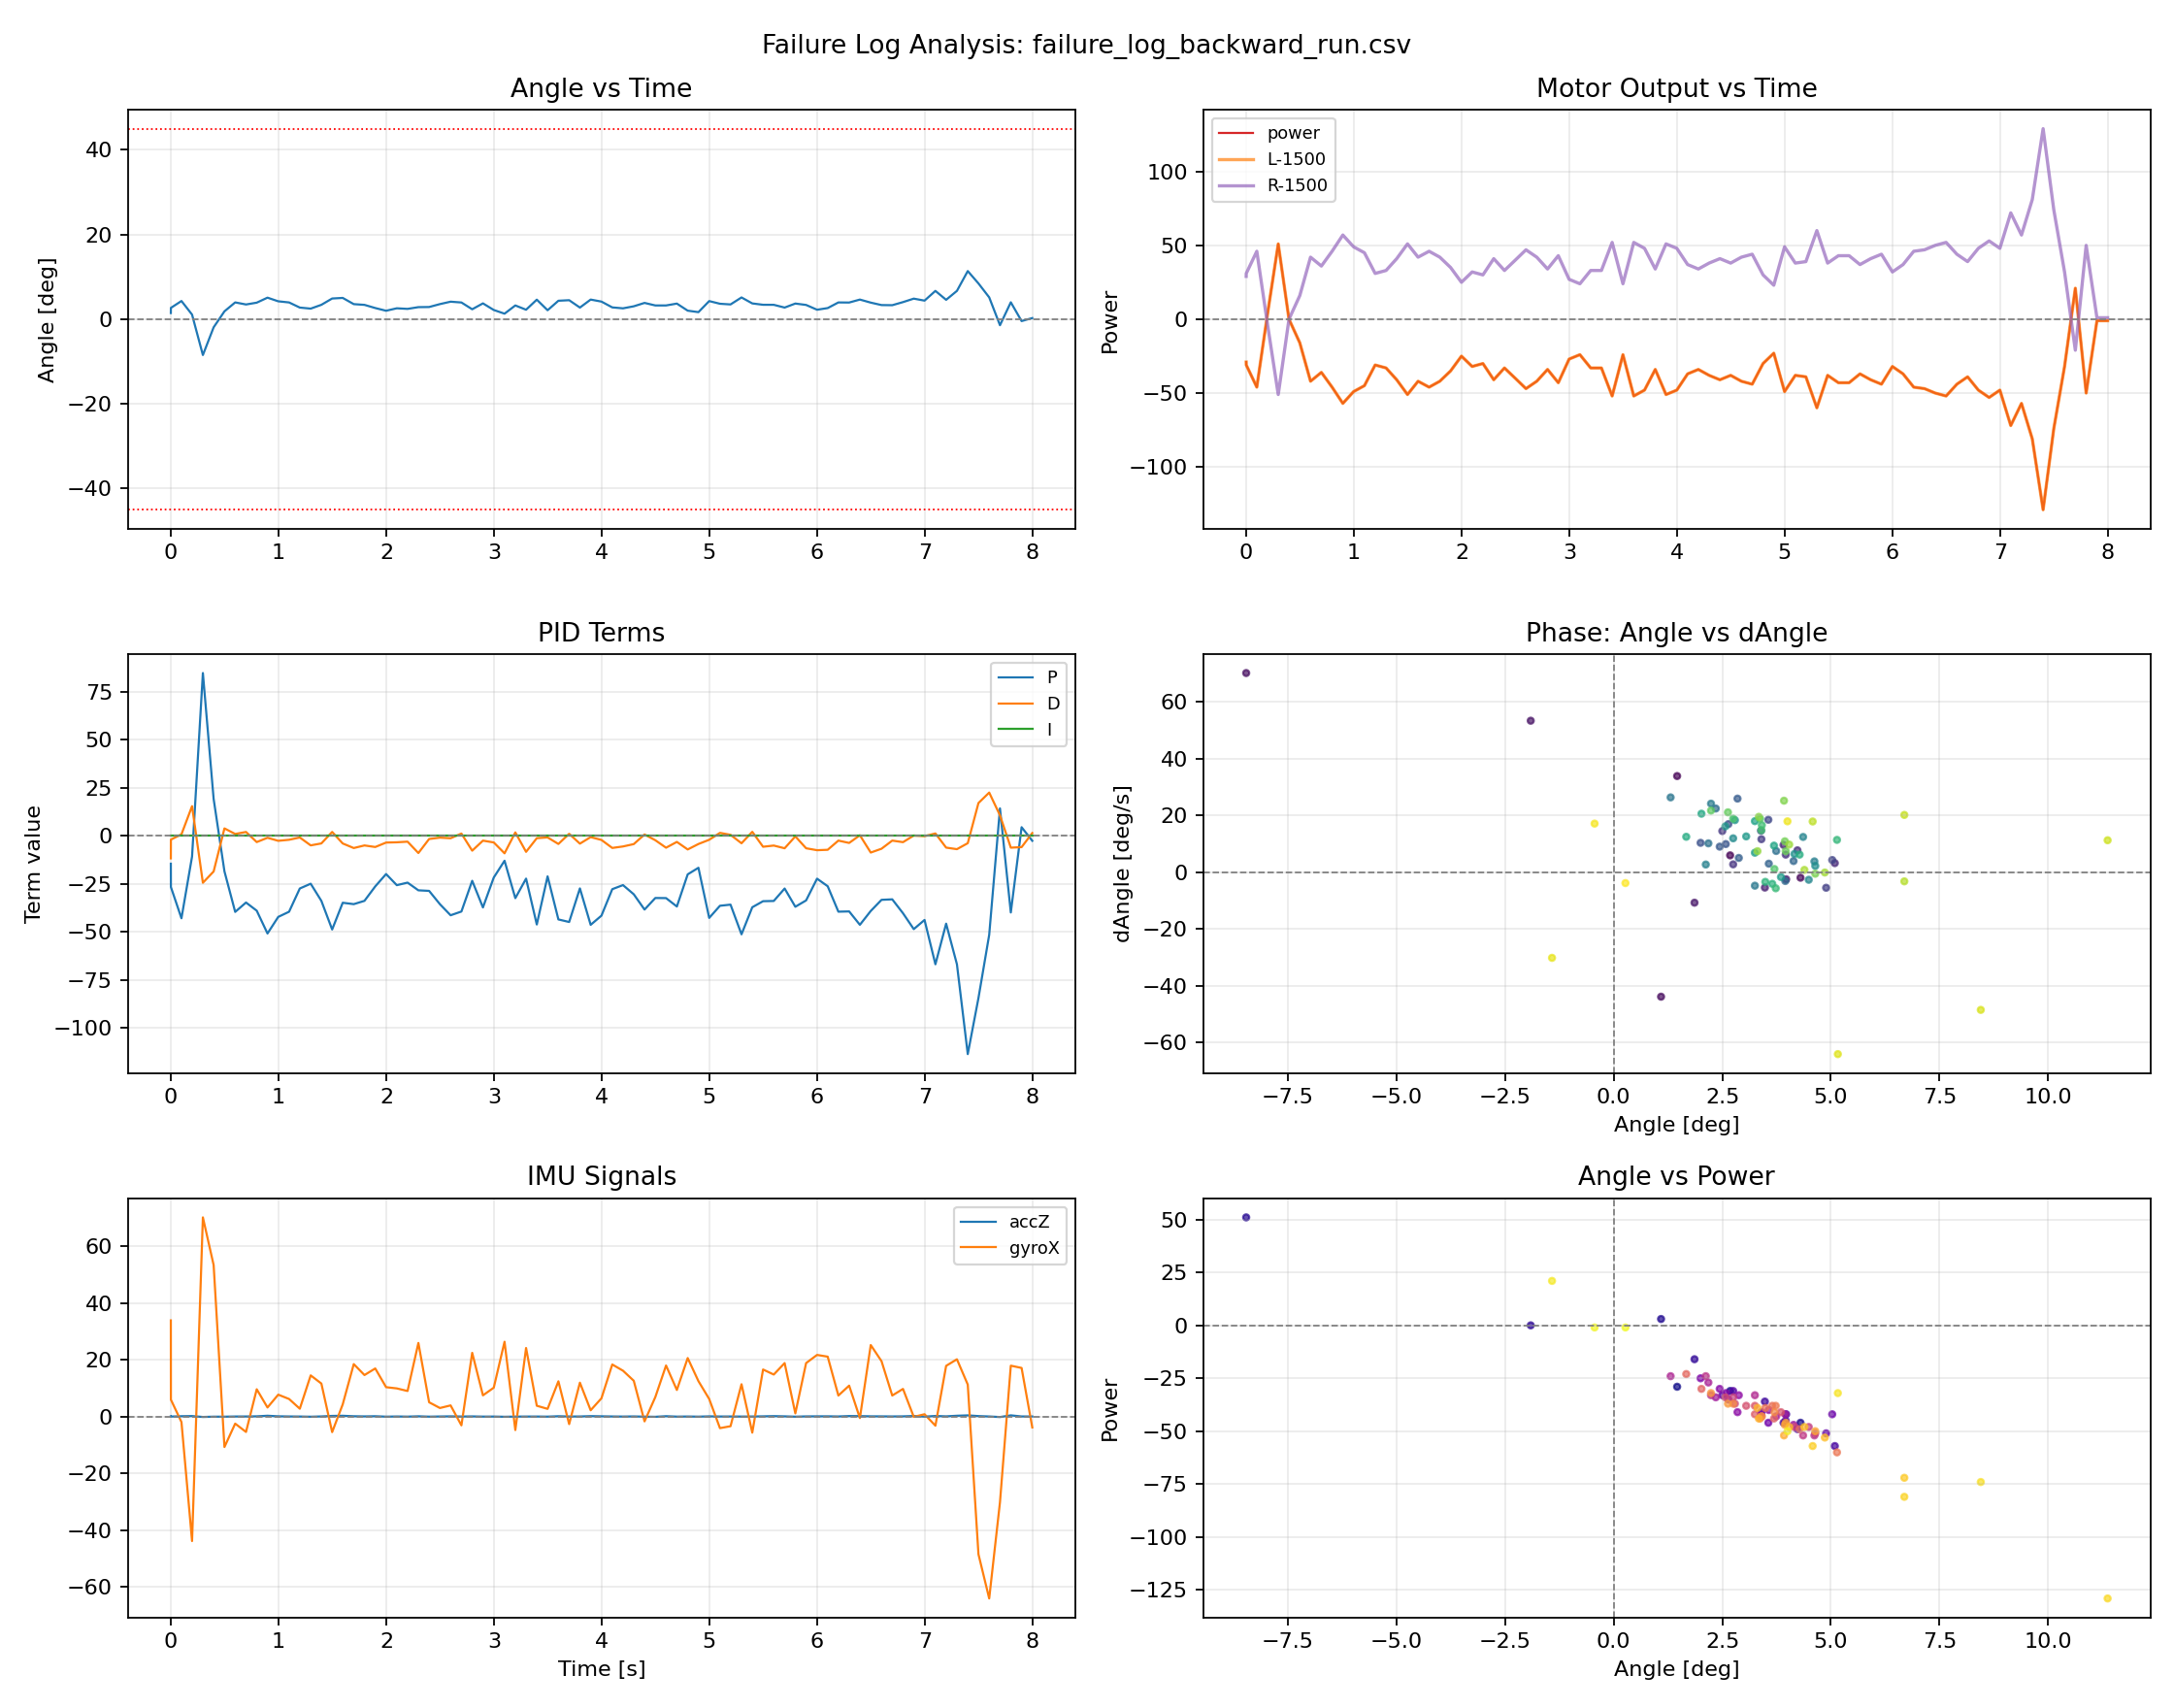

Data behind this chart, as committed beside it:
t, Angle, dAngle, P, I, D, k_speed, Speed, power, powerL, powerR, accX, accY, accZ, gyroX, gyroY, gyroZ
0.0008552, 1.46, 33.83, -14.61, 0.0, -11.84, -0.0, 0.0, -29.0, 1471, 1529, 0.017, -1.29, 0.1, 33.83, 81.63, 5.76
0.001512, 2.68, 5.93, -26.76, 0.0, -2.08, -0.0, 0.0, -31.0, 1469, 1531, -0.002, -1.296, -0.001, 5.93, 0.45, 0.08
0.09945, 4.3, -1.94, -43.01, 0.0, 0.68, -0.0, 0.0, -46.0, 1454, 1546, -0.016, -1.298, 0.114, -1.94, -0.04, -1.2
0.1979, 1.09, -43.81, -10.88, 0.0, 15.33, -0.0, 0.0, 3.0, 1503, 1497, 0.03, -1.303, 0.166, -43.81, 68.08, 9.66
0.2984, -8.46, 70.08, 84.6, 0.0, -24.53, -0.0, 0.0, 51.0, 1551, 1449, -0.003, -1.295, -0.148, 70.08, 19.25, 3.31
0.3982, -1.91, 53.3, 19.1, 0.0, -18.65, -0.0, 0.0, 0.0, 1500, 1500, 0.14, -1.255, -0.045, 53.3, 36.1, 0.08
0.4986, 1.86, -10.73, -18.6, 0.0, 3.76, -0.0, 0.0, -16.0, 1484, 1516, 0.007, -1.297, -0.048, -10.73, -16.03, 0.75
0.5983, 3.97, -2.49, -39.69, 0.0, 0.87, -0.0, 0.0, -42.0, 1458, 1542, -0.011, -1.296, 0.018, -2.49, -1.56, -0.53
0.6988, 3.48, -5.42, -34.81, 0.0, 1.9, -0.0, 0.0, -36.0, 1464, 1536, 0.004, -1.299, 0.026, -5.42, -1.62, -0.77
0.7983, 3.91, 9.6, -39.06, 0.0, -3.36, -0.0, 0.0, -46.0, 1454, 1546, 0.001, -1.286, 0.078, 9.6, -0.1, -0.1
0.8983, 5.09, 3.19, -50.92, 0.0, -1.12, -0.0, 0.0, -57.0, 1443, 1557, 0.025, -1.332, 0.28, 3.19, 2.71, -1.39
0.9981, 4.23, 7.7, -42.29, 0.0, -2.7, -0.0, 0.0, -49.0, 1451, 1549, 0.017, -1.267, 0.084, 7.7, 7.41, -2.67
1.099, 3.96, 6.18, -39.6, 0.0, -2.16, -0.0, 0.0, -45.0, 1455, 1545, -0.017, -1.303, 0.03, 6.18, 4.42, -2.97
1.198, 2.75, 2.76, -27.51, 0.0, -0.97, -0.0, 0.0, -31.0, 1469, 1531, 0.041, -1.319, 0.005, 2.76, -2.23, -1.93
1.299, 2.5, 14.48, -25.02, 0.0, -5.07, -0.0, 0.0, -33.0, 1467, 1533, -0.037, -1.317, -0.059, 14.48, -13.28, -0.16
1.398, 3.4, 11.61, -33.96, 0.0, -4.06, -0.0, 0.0, -41.0, 1459, 1541, 0.033, -1.306, 0.04, 11.61, -9.99, -0.71
1.499, 4.89, -5.48, -48.85, 0.0, 1.92, -0.0, 0.0, -51.0, 1449, 1551, -0.001, -1.285, 0.22, -5.48, -3.94, -1.32
1.597, 5.03, 4.29, -34.93, 0.0, -4.08, -0.0, 0.0, -42.0, 1458, 1542, 0.011, -1.238, 0.268, 4.29, -6.93, -0.9
1.699, 3.56, 18.45, -35.65, 0.0, -6.46, -0.0, 0.0, -46.0, 1454, 1546, -0.002, -1.292, 0.106, 18.45, -12.06, -0.16
1.798, 3.39, 14.6, -33.94, 0.0, -5.11, -0.0, 0.0, -42.0, 1458, 1542, -0.024, -1.287, 0.054, 14.6, -11.33, 0.39
1.899, 2.64, 16.92, -26.42, 0.0, -5.92, -0.0, 0.0, -35.0, 1465, 1535, 0.006, -1.356, 0.109, 16.92, -15.17, 1.0
1.999, 2.0, 10.33, -19.99, 0.0, -3.61, -0.0, 0.0, -25.0, 1475, 1525, -0.019, -1.377, -0.039, 10.33, -16.64, -0.29
2.099, 2.58, 9.9, -25.78, 0.0, -3.47, -0.0, 0.0, -32.0, 1468, 1532, 0.042, -1.298, 0.023, 9.9, -2.72, -2.3
2.199, 2.44, 8.99, -24.45, 0.0, -3.14, -0.0, 0.0, -30.0, 1470, 1530, -0.008, -1.325, -0.025, 8.99, 2.16, -1.45
2.299, 2.85, 25.89, -28.46, 0.0, -9.06, -0.0, 0.0, -41.0, 1459, 1541, 0.017, -1.301, 0.087, 25.89, -23.72, -0.23
2.399, 2.88, 5.02, -28.75, 0.0, -1.76, -0.0, 0.0, -33.0, 1467, 1533, -0.016, -1.264, -0.034, 5.02, -4.37, 0.39
2.499, 3.57, 3.0, -35.68, 0.0, -1.05, -0.0, 0.0, -40.0, 1460, 1540, -0.021, -1.27, 0.024, 3.0, -2.29, -0.71
2.598, 4.14, 3.92, -41.44, 0.0, -1.37, -0.0, 0.0, -47.0, 1453, 1547, 0.017, -1.283, 0.068, 3.92, 15.34, -1.81
2.699, 3.95, -3.1, -39.49, 0.0, 1.08, -0.0, 0.0, -42.0, 1458, 1542, -0.005, -1.345, 0.009, -3.1, 7.84, -0.1
2.799, 2.35, 22.41, -23.5, 0.0, -7.84, -0.0, 0.0, -34.0, 1466, 1534, -0.012, -1.301, 0.049, 22.41, -3.15, 0.08
2.898, 3.74, 7.46, -37.37, 0.0, -2.61, -0.0, 0.0, -43.0, 1457, 1543, -0.049, -1.326, -0.019, 7.46, -27.26, 0.39
2.999, 2.18, 10.15, -21.8, 0.0, -3.55, -0.0, 0.0, -27.0, 1473, 1527, -0.009, -1.321, -0.005, 10.15, -23.17, -0.71
3.099, 1.31, 26.32, -13.07, 0.0, -9.21, -0.0, 0.0, -24.0, 1476, 1524, -0.008, -1.382, -0.077, 26.32, -14.81, -0.29
3.199, 3.25, -4.75, -32.54, 0.0, 1.66, -0.0, 0.0, -33.0, 1467, 1533, 0.027, -1.316, -0.017, -4.75, -25.98, -2.12
3.299, 2.24, 24.12, -22.37, 0.0, -8.44, -0.0, 0.0, -33.0, 1467, 1533, -0.003, -1.297, 0.002, 24.12, -9.01, -1.14
3.398, 4.62, 3.8, -46.25, 0.0, -1.33, -0.0, 0.0, -52.0, 1448, 1552, 0.006, -1.309, 0.006, 3.8, -15.11, 3.13
3.499, 2.12, 2.7, -21.19, 0.0, -0.94, -0.0, 0.0, -24.0, 1476, 1524, -0.05, -1.294, -0.028, 2.7, -6.45, 0.02
3.599, 4.36, 12.4, -43.61, 0.0, -4.34, -0.0, 0.0, -52.0, 1448, 1552, 0.013, -1.278, 0.111, 12.4, -13.95, 1.36
3.699, 4.49, -2.67, -44.94, 0.0, 0.94, -0.0, 0.0, -48.0, 1452, 1548, -0.004, -1.259, 0.015, -2.67, 7.47, -1.02
3.799, 2.75, 11.92, -27.46, 0.0, -4.17, -0.0, 0.0, -34.0, 1466, 1534, -0.004, -1.323, 0.027, 11.92, -9.38, -0.59
3.899, 4.64, 2.21, -46.42, 0.0, -0.77, -0.0, 0.0, -51.0, 1449, 1551, 0.019, -1.378, 0.144, 2.21, -23.23, 1.24
3.999, 4.16, 6.42, -41.64, 0.0, -2.25, -0.0, 0.0, -48.0, 1452, 1548, 0.005, -1.261, 0.086, 6.42, -12.73, -0.65
4.099, 2.79, 18.32, -27.86, 0.0, -6.41, -0.0, 0.0, -37.0, 1463, 1537, -0.04, -1.265, 0.027, 18.32, -13.16, -0.84
4.199, 2.57, 16.13, -25.74, 0.0, -5.64, -0.0, 0.0, -34.0, 1466, 1534, -0.019, -1.252, -0.003, 16.13, -27.01, -1.32
4.299, 3.05, 12.59, -30.52, 0.0, -4.41, -0.0, 0.0, -38.0, 1462, 1538, 0.012, -1.362, 0.04, 12.59, -8.89, 1.18
4.399, 3.85, -1.7, -38.48, 0.0, 0.59, -0.0, 0.0, -41.0, 1459, 1541, -0.006, -1.223, -0.038, -1.7, 10.52, -3.22
4.499, 3.25, 6.85, -32.45, 0.0, -2.4, -0.0, 0.0, -38.0, 1462, 1538, -0.019, -1.345, -0.087, 6.85, -2.78, -0.1
4.598, 3.25, 17.96, -32.51, 0.0, -6.29, -0.0, 0.0, -42.0, 1458, 1542, 0.04, -1.323, 0.121, 17.96, -19.87, -0.96
4.699, 3.69, 9.35, -36.88, 0.0, -3.27, -0.0, 0.0, -44.0, 1456, 1544, -0.017, -1.369, -0.024, 9.35, -30.49, -0.41
4.799, 2.02, 20.58, -20.15, 0.0, -7.2, -0.0, 0.0, -30.0, 1470, 1530, -0.016, -1.212, 0.014, 20.58, -16.27, -1.87
4.899, 1.67, 12.46, -16.73, 0.0, -4.36, -0.0, 0.0, -23.0, 1477, 1523, -0.05, -1.286, -0.034, 12.46, -8.15, -0.47
4.999, 4.28, 6.18, -42.81, 0.0, -2.16, -0.0, 0.0, -49.0, 1451, 1549, 0.026, -1.286, 0.065, 6.18, -10.17, -0.47
5.099, 3.65, -4.08, -36.5, 0.0, 1.43, -0.0, 0.0, -38.0, 1462, 1538, -0.028, -1.232, 0.015, -4.08, 7.1, -3.34
5.197, 3.49, -3.4, -35.91, 0.0, 0.42, -0.0, 0.0, -39.0, 1461, 1539, -0.008, -1.336, 0.023, -3.4, 3.81, 0.81
5.299, 5.14, 11.37, -51.35, 0.0, -3.98, -0.0, 0.0, -60.0, 1440, 1560, -0.012, -1.171, -0.004, 11.37, 4.05, -2.67
5.399, 3.73, -5.66, -37.27, 0.0, 1.98, -0.0, 0.0, -38.0, 1462, 1538, -0.03, -1.165, 0.02, -5.66, 7.1, -2.97
5.499, 3.41, 16.55, -34.12, 0.0, -5.79, -0.0, 0.0, -43.0, 1457, 1543, 0.006, -1.292, 0.075, 16.55, -8.58, -1.39
5.598, 3.4, 14.78, -34.0, 0.0, -5.17, -0.0, 0.0, -43.0, 1457, 1543, 0.023, -1.298, 0.147, 14.78, 0.27, -2.79
5.699, 2.75, 18.81, -27.53, 0.0, -6.58, -0.0, 0.0, -37.0, 1463, 1537, -0.018, -1.287, 0.068, 18.81, -10.9, -0.35
5.799, 3.7, 1.11, -37.01, 0.0, -0.39, -0.0, 0.0, -41.0, 1459, 1541, 0.008, -1.309, -0.044, 1.11, -7.67, -2.0
... 22 more rows
